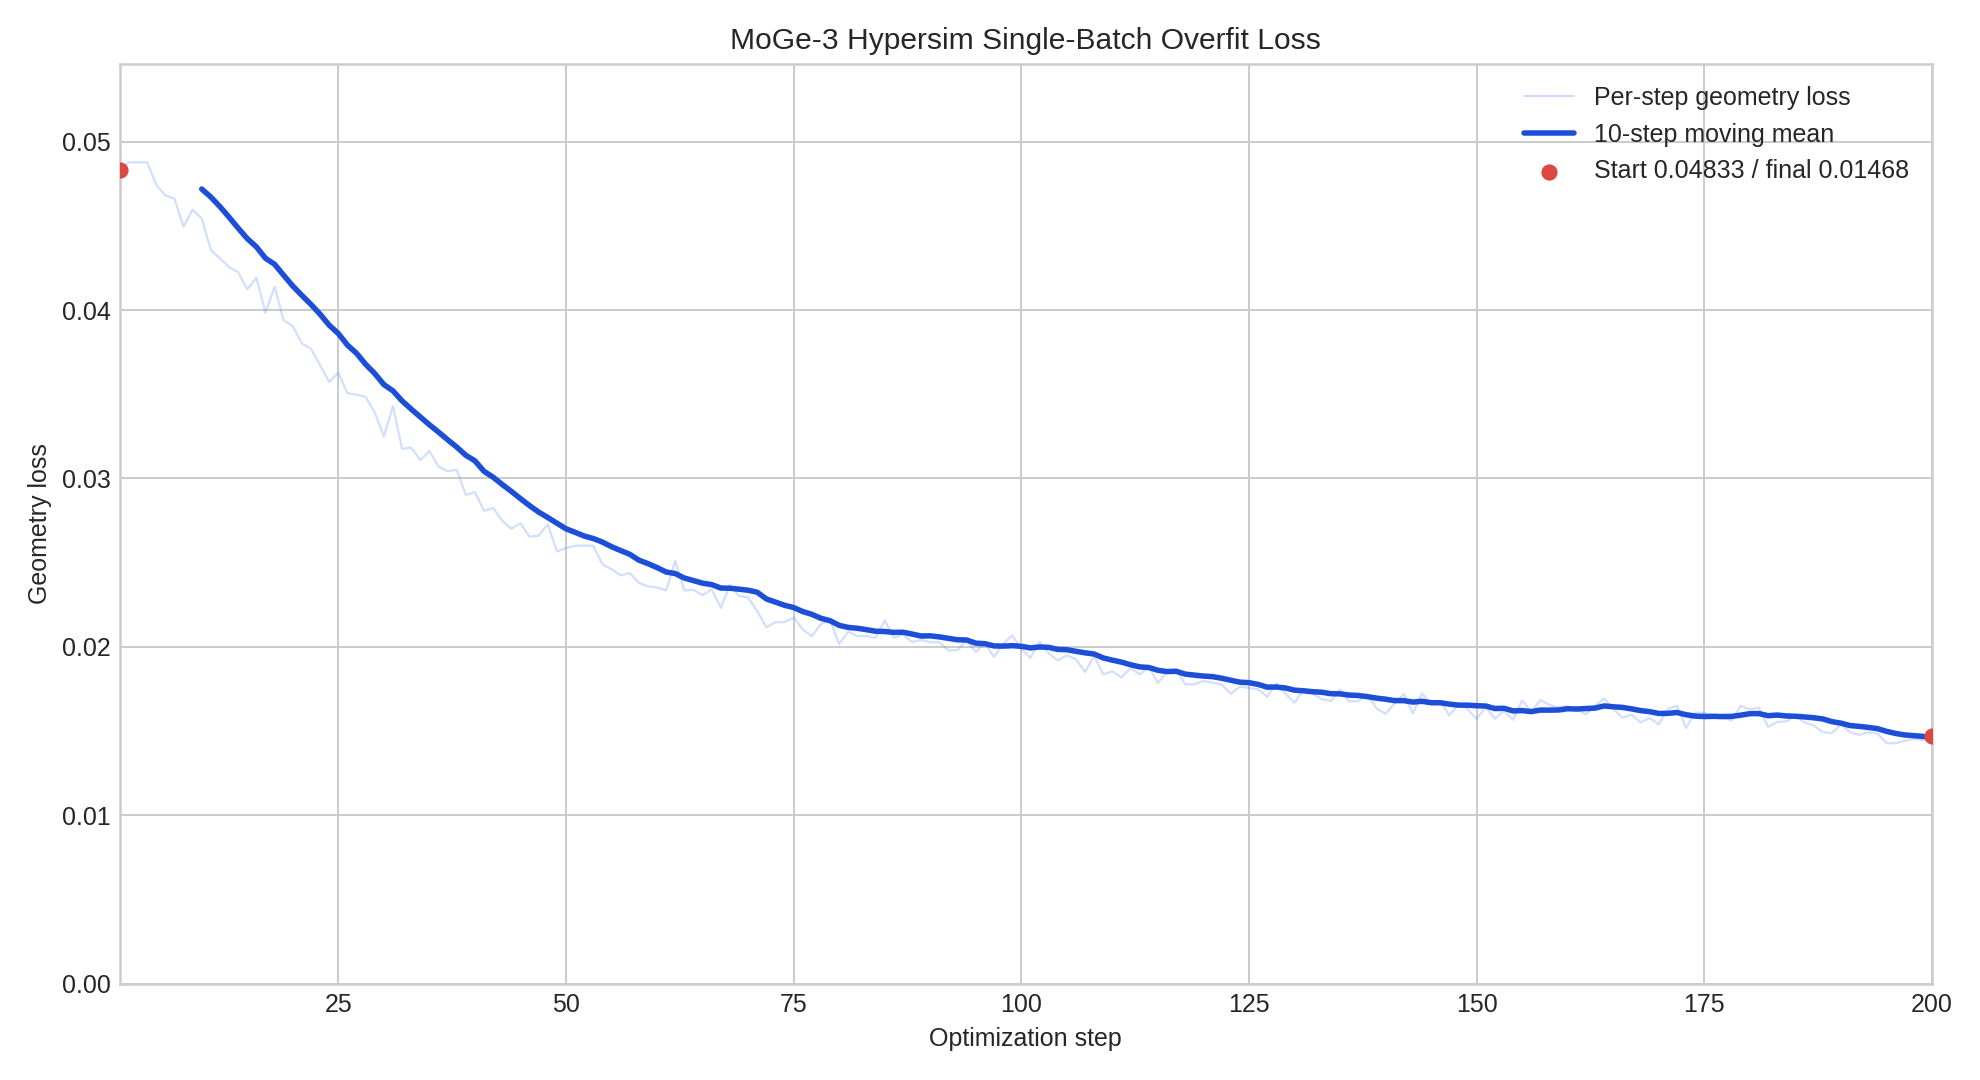

Source data for this figure (header and first rows):
step, loss, moving_mean_10
1, 0.04833, 
2, 0.04877, 
3, 0.04876, 
4, 0.04877, 
5, 0.04743, 
6, 0.0468, 
7, 0.04662, 
8, 0.04494, 
9, 0.04596, 
10, 0.04543, 0.04718
11, 0.04357, 0.0467
12, 0.04306, 0.04613
13, 0.04254, 0.04551
14, 0.04224, 0.04486
15, 0.04122, 0.04424
16, 0.04192, 0.04375
17, 0.03984, 0.04307
18, 0.04138, 0.04272
19, 0.03939, 0.04206
20, 0.03904, 0.04142
21, 0.03803, 0.04087
22, 0.0377, 0.04033
23, 0.03673, 0.03975
24, 0.03572, 0.0391
25, 0.03628, 0.0386
26, 0.03506, 0.03792
27, 0.03498, 0.03743
28, 0.03485, 0.03678
29, 0.03391, 0.03623
30, 0.03249, 0.03557
31, 0.0343, 0.0352
32, 0.03175, 0.03461
33, 0.03184, 0.03412
34, 0.03109, 0.03365
35, 0.03163, 0.03319
36, 0.03072, 0.03275
37, 0.03043, 0.0323
38, 0.03051, 0.03187
39, 0.02902, 0.03138
40, 0.0292, 0.03105
41, 0.02808, 0.03043
42, 0.02825, 0.03007
43, 0.02749, 0.02964
44, 0.02702, 0.02923
45, 0.02734, 0.0288
46, 0.02655, 0.02839
47, 0.0266, 0.028
48, 0.02728, 0.02768
49, 0.02567, 0.02735
50, 0.02587, 0.02701
51, 0.026, 0.02681
52, 0.02603, 0.02658
53, 0.026, 0.02643
54, 0.02491, 0.02622
55, 0.02461, 0.02595
56, 0.02425, 0.02572
57, 0.02438, 0.0255
58, 0.02381, 0.02515
59, 0.0236, 0.02495
60, 0.02352, 0.02471
... 140 more rows
